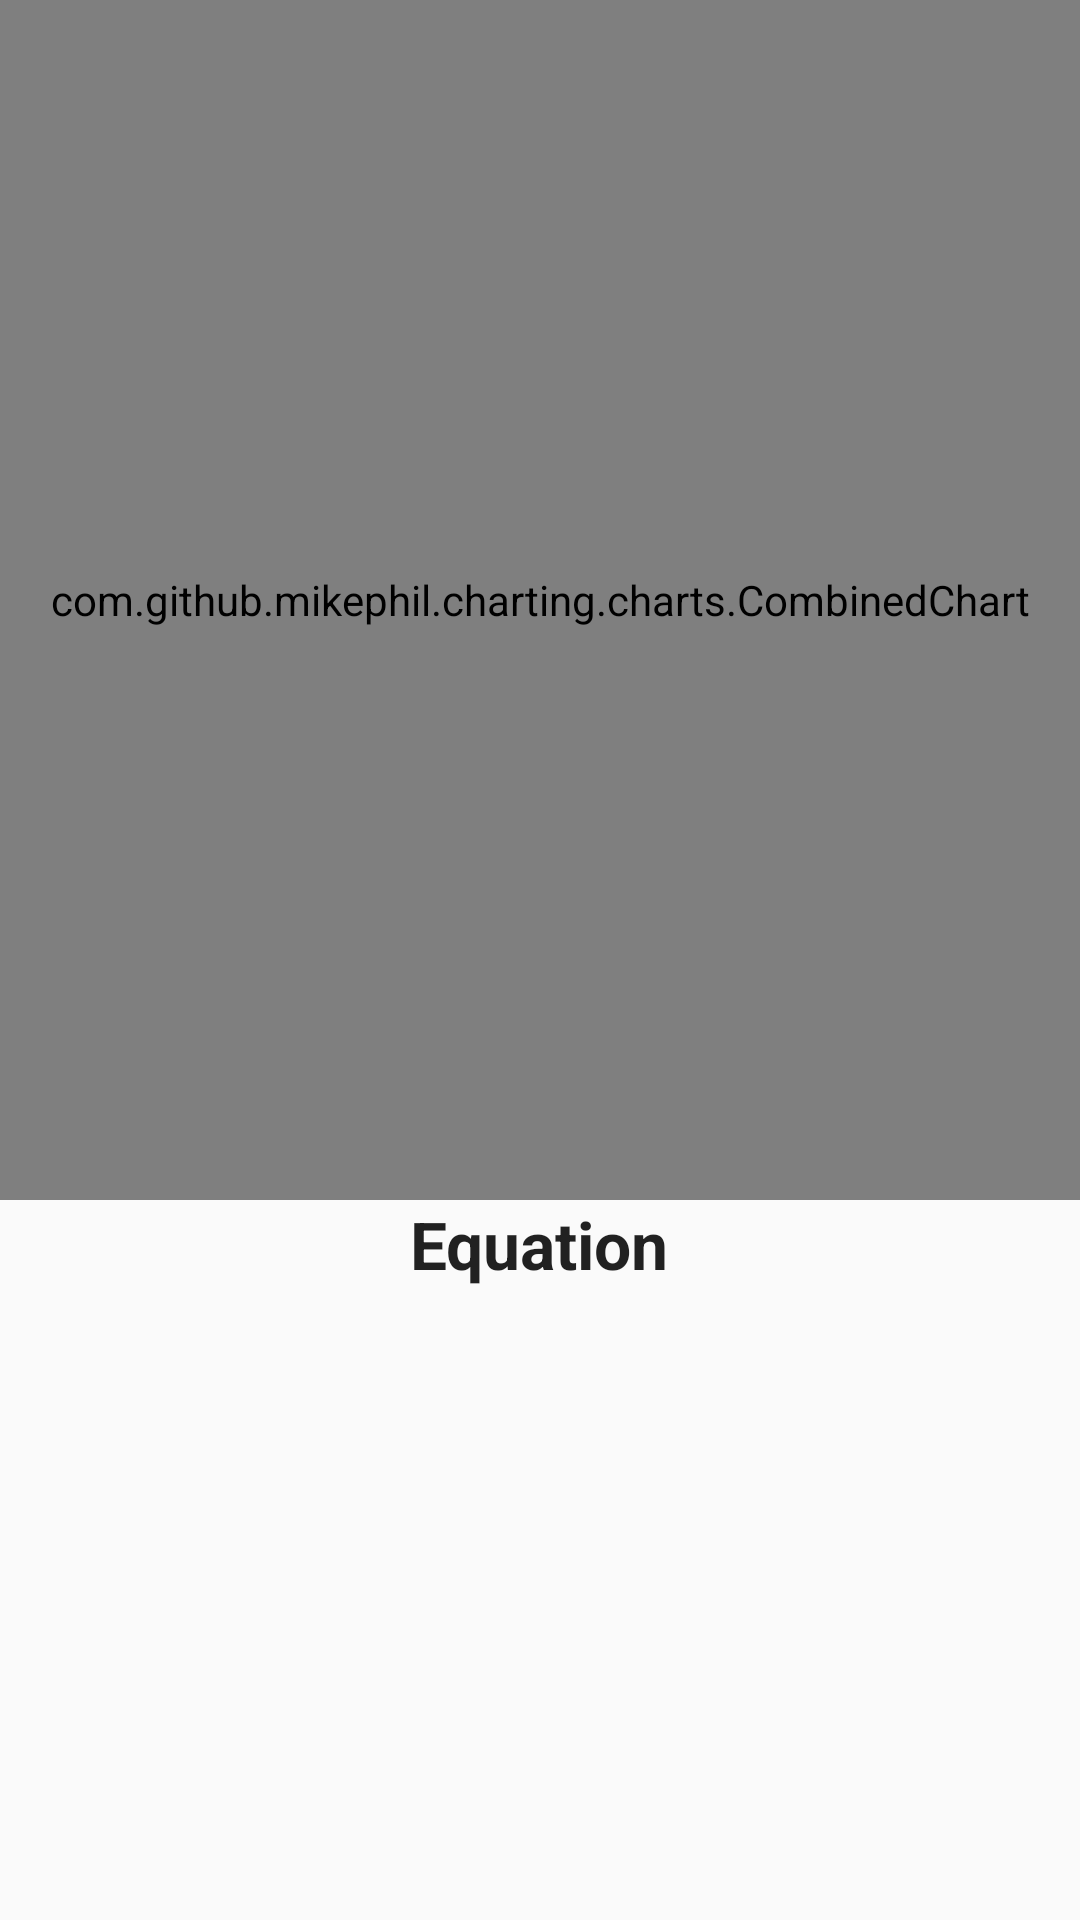

Produce the Android XML layout that renders to this screen, including the resource entries it uses.
<!-- AndroidManifest.xml: application theme AppTheme -->
<!-- res/layout/fragment_channel.xml -->
<ScrollView
    android:layout_width="match_parent"
    android:layout_height="match_parent"
    android:scrollbars="none"
    android:overScrollMode="never"
    xmlns:android="http://schemas.android.com/apk/res/android">

    <LinearLayout
        android:layout_width="match_parent"
        android:layout_height="wrap_content"
        android:id="@+id/content"
        android:scrollbars="none"
        android:orientation="vertical">

        <com.github.mikephil.charting.charts.CombinedChart
            android:layout_width="match_parent"
            android:layout_height="400dp"
            android:id="@+id/graph" />

        <TextView
            android:layout_width="wrap_content"
            android:layout_height="match_parent"
            android:text="Equation"
            android:textAppearance="?android:textAppearanceLarge"
            android:textStyle="bold"
            android:layout_gravity="center_horizontal"
            android:id="@+id/equation" />
    </LinearLayout>
</ScrollView>
<!-- resources referenced by this layout -->
<resources>
  <style name="AppTheme" parent="Theme.AppCompat.Light.DarkActionBar">
          
          <item name="colorPrimary">@color/colorPrimary</item>
          <item name="colorPrimaryDark">@color/colorPrimaryDark</item>
          <item name="colorAccent">@color/colorAccent</item>
          <item name="android:dialogTheme">@style/CustomDialog</item>
      </style>
  <color name="colorPrimary">#3F51B5</color>
  <color name="colorPrimaryDark">#303F9F</color>
  <color name="colorAccent">#0D47A1</color>
  <style name="CustomDialog" parent="@style/Theme.AppCompat.Light.Dialog">
          <item name="android:windowNoTitle">false</item>
      </style>
</resources>
